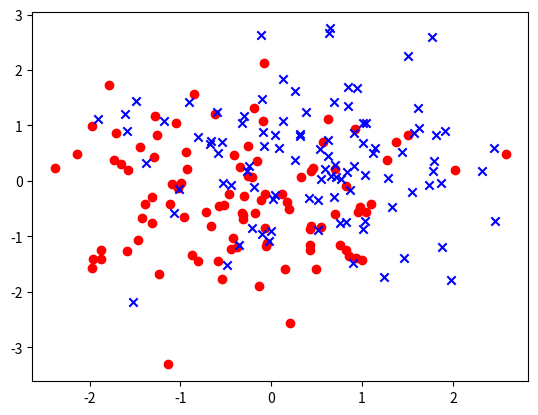

The script that saved this image:
import numpy as np
import matplotlib.pyplot as plt


def gen_data(
	num_points=100,
	weights=None,
	means=None,
	cov=np.array([[1, 0], [0, 1]])):
	points = []
	for label in range(len(means)):
		mean = means[label]
		weight = weights[label]
		p = []
		for i in range(num_points):
			one_hot_vector = np.random.multinomial(1, weight)
			idx = np.where(one_hot_vector == 1)[0][0]
			x = np.random.multivariate_normal(mean[idx], cov)
			p.append(x)
		points.append(p)
	return np.array(points)


if __name__ == '__main__':
	num_points = 100
	n_gaussians = 5
	min_mean_1 = -1
	max_mean_1 = 0
	min_mean_2 = 0
	max_mean_2 = 1
	cov = np.array([[1, 0], [0, 1]])  # assume that X and Y are independent
	# generrate weights for mixtured gauss
	weights = np.random.uniform(1, 100, (2, n_gaussians))
	weights = weights / np.sum(weights, axis=1)[:, np.newaxis]
	# generate means
	means = [
		np.random.uniform(min_mean_1, max_mean_1, (n_gaussians, 2)),
		np.random.uniform(min_mean_2, max_mean_2, (n_gaussians, 2))]
	points = gen_data(num_points, weights, means, cov)
	plt.figure()
	# plot points
	for i, p in enumerate(points):
		if i == 0:
			c = 'red'
			marker = 'o'
		else:
			c = 'blue'
			marker = 'x'
		x, y = p.transpose()
		plt.scatter(x, y, c=c, marker=marker)
	plt.show()
